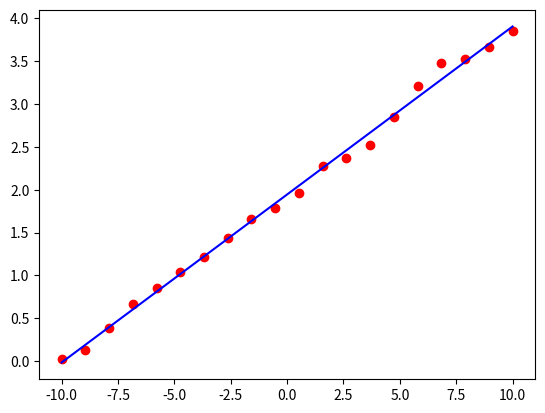

Source code (Python):
import numpy as np 
import matplotlib.pyplot as plt 

def purelin(x):
    return x

def update(x,y,w,lr,epochs):
    for i in range(epochs):
       t = purelin(np.dot(x,w))
       y_gard = y - t
       w = w + lr * np.dot(x.T,y_gard)/x.shape[0] #这里一定要除以样本数量，以平均误差
    return w

#训练数据
x_data = np.linspace(-10,10,20).reshape(20,1)
nosie = np.random.normal(-0.1,0.1,20).reshape(20,1)
y_data = x_data * 0.2 + 2 + nosie

#绘制训练数据的散点图
plt.scatter(x_data,y_data,c = 'r')


#数据准备
x_data = np.c_[x_data,np.ones(x_data.shape)]
w = np.ones((1,x_data.shape[1])).reshape(2,1)

w = update(x_data , y_data , w , 0.01 , 500000)
print(w)

x_test = np.linspace(-10,10,10).reshape(10,1)
x_test = np.c_[x_test,np.ones(x_test.shape)]
y_test = np.dot(x_test , w)
plt.plot(x_test[:,0],y_test,'b')
plt.show()

